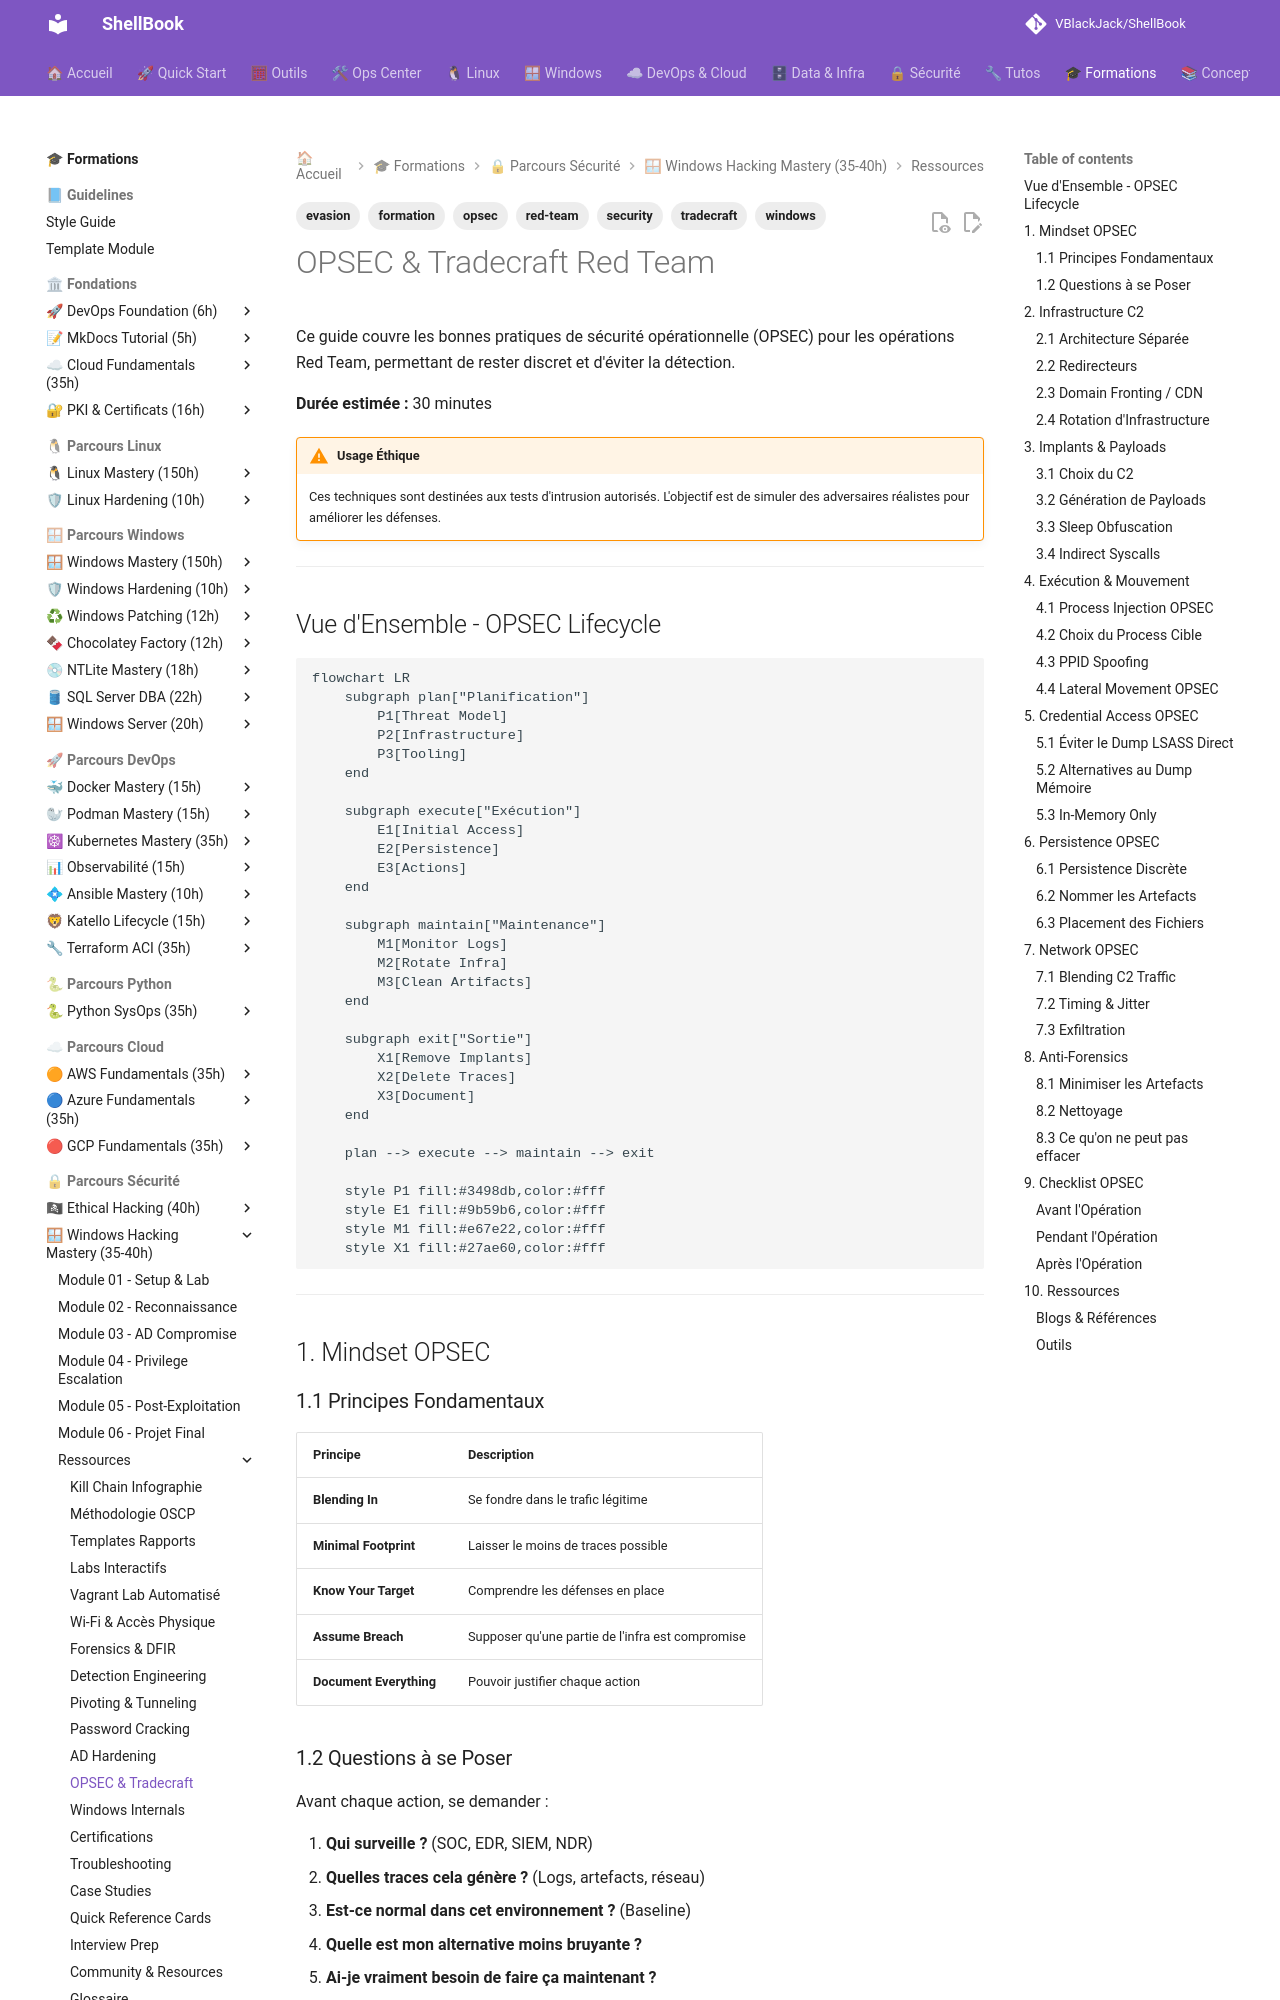

repository: VBlackJack/ShellBook · page: formations/windows-hacking-mastery/opsec-tradecraft/index.html · generator: mkdocs

---
tags:
  - formation
  - security
  - windows
  - opsec
  - tradecraft
  - red-team
  - evasion
---

# OPSEC & Tradecraft Red Team

Ce guide couvre les bonnes pratiques de sécurité opérationnelle (OPSEC) pour les opérations Red Team, permettant de rester discret et d'éviter la détection.

**Durée estimée :** 30 minutes

!!! warning "Usage Éthique"
    Ces techniques sont destinées aux tests d'intrusion autorisés.
    L'objectif est de simuler des adversaires réalistes pour améliorer les défenses.

---

## Vue d'Ensemble - OPSEC Lifecycle

```mermaid
flowchart LR
    subgraph plan["Planification"]
        P1[Threat Model]
        P2[Infrastructure]
        P3[Tooling]
    end

    subgraph execute["Exécution"]
        E1[Initial Access]
        E2[Persistence]
        E3[Actions]
    end

    subgraph maintain["Maintenance"]
        M1[Monitor Logs]
        M2[Rotate Infra]
        M3[Clean Artifacts]
    end

    subgraph exit["Sortie"]
        X1[Remove Implants]
        X2[Delete Traces]
        X3[Document]
    end

    plan --> execute --> maintain --> exit

    style P1 fill:#3498db,color:#fff
    style E1 fill:#9b59b6,color:#fff
    style M1 fill:#e67e22,color:#fff
    style X1 fill:#27ae60,color:#fff
```

---

## 1. Mindset OPSEC

### 1.1 Principes Fondamentaux

| Principe | Description |
|----------|-------------|
| **Blending In** | Se fondre dans le trafic légitime |
| **Minimal Footprint** | Laisser le moins de traces possible |
| **Know Your Target** | Comprendre les défenses en place |
| **Assume Breach** | Supposer qu'une partie de l'infra est compromise |
| **Document Everything** | Pouvoir justifier chaque action |

### 1.2 Questions à se Poser

Avant chaque action, se demander :

1. **Qui surveille ?** (SOC, EDR, SIEM, NDR)
2. **Quelles traces cela génère ?** (Logs, artefacts, réseau)
3. **Est-ce normal dans cet environnement ?** (Baseline)
4. **Quelle est mon alternative moins bruyante ?**
5. **Ai-je vraiment besoin de faire ça maintenant ?**

---

## 2. Infrastructure C2
